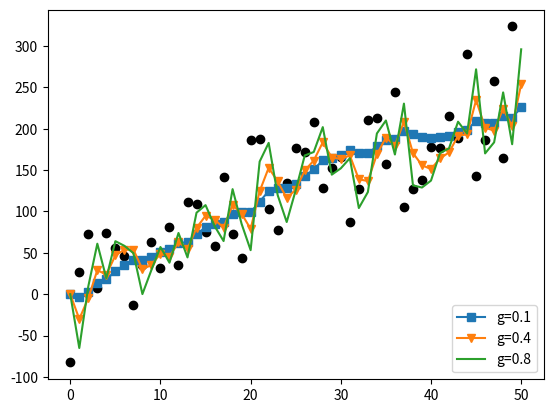

This chart was generated by the following Python code:
import numpy as np
import matplotlib.pyplot as plt


class GHFilter:

    @classmethod
    def filter(cls, measurements, x0, dx, g, h, dt):
        """Perform g h filtering"""
        x_est = x0
        estimations = [x_est]

        for measurement in measurements:

            prediction = x_est + dx * dt
            residual = measurement - prediction

            dx = dx + h * residual / dt
            x_est = prediction + g * residual
            estimations.append(x_est)

        return np.array(estimations)


if __name__ == '__main__':
    """
    measures = [158.0, 164.2, 160.3, 159.9, 162.1, 164.6, 169.6, 167.4, 166.4, 171.0, 171.2, 172.6]
    weights = [160 + x for x in range(len(measures))]
    estimations = GHFilter.filter(measures, 160, 1, 0.6, 0.66, 1)

    plot_data = [estimations, weights, measures]
    labels = ['Filter', 'Weights', 'Measures']
    linestyles = ["-", '--', 'o']
    colors = ['blue', "black", 'black']
    for x,label, linestyle,color in zip(plot_data, labels, linestyles, colors):

        if linestyle == "o":
            plt.scatter(range(len(x)), x, label=label, marker=linestyle, color=color)
        else:
            plt.plot(x, label=label, linestyle=linestyle, color=color)

    plt.legend()
    plt.show() 
    """


    def gen_data(x0,dx,count,noise_factor, acceleration = 0):
        return np.array([x0 + (dx + acceleration * i) * i + np.random.randn() * noise_factor for i in range(count)])
    """
    # bad initial guess
    data = gen_data(10, 0, 20, 0, 2)
    filtered = GHFilter.filter(data, 10, 2, 0.2,0.02, 1)
    plt.scatter(range(len(data)), data, marker="o")
    plt.plot(filtered)
    plt.show()
    """

    np.random.seed(100)
    zs = gen_data(x0=5., dx=5., count=50, noise_factor=50)
    data1 = GHFilter.filter(zs, x0=0., dx=5., dt=1., g=0.1, h=0.01)
    data2 = GHFilter.filter(zs, x0=0., dx=5., dt=1., g=0.4, h=0.01)
    data3 = GHFilter.filter(zs, x0=0., dx=5., dt=1., g=0.8, h=0.01)

    plt.scatter(range(len(zs)), zs, color='k', marker='o')
    plt.plot(data1, label='g=0.1', marker='s', c='C0')
    plt.plot(data2, label='g=0.4', marker='v', c='C1')
    plt.plot(data3, label='g=0.8', c='C2')
    plt.legend(loc=4)
    plt.show()
